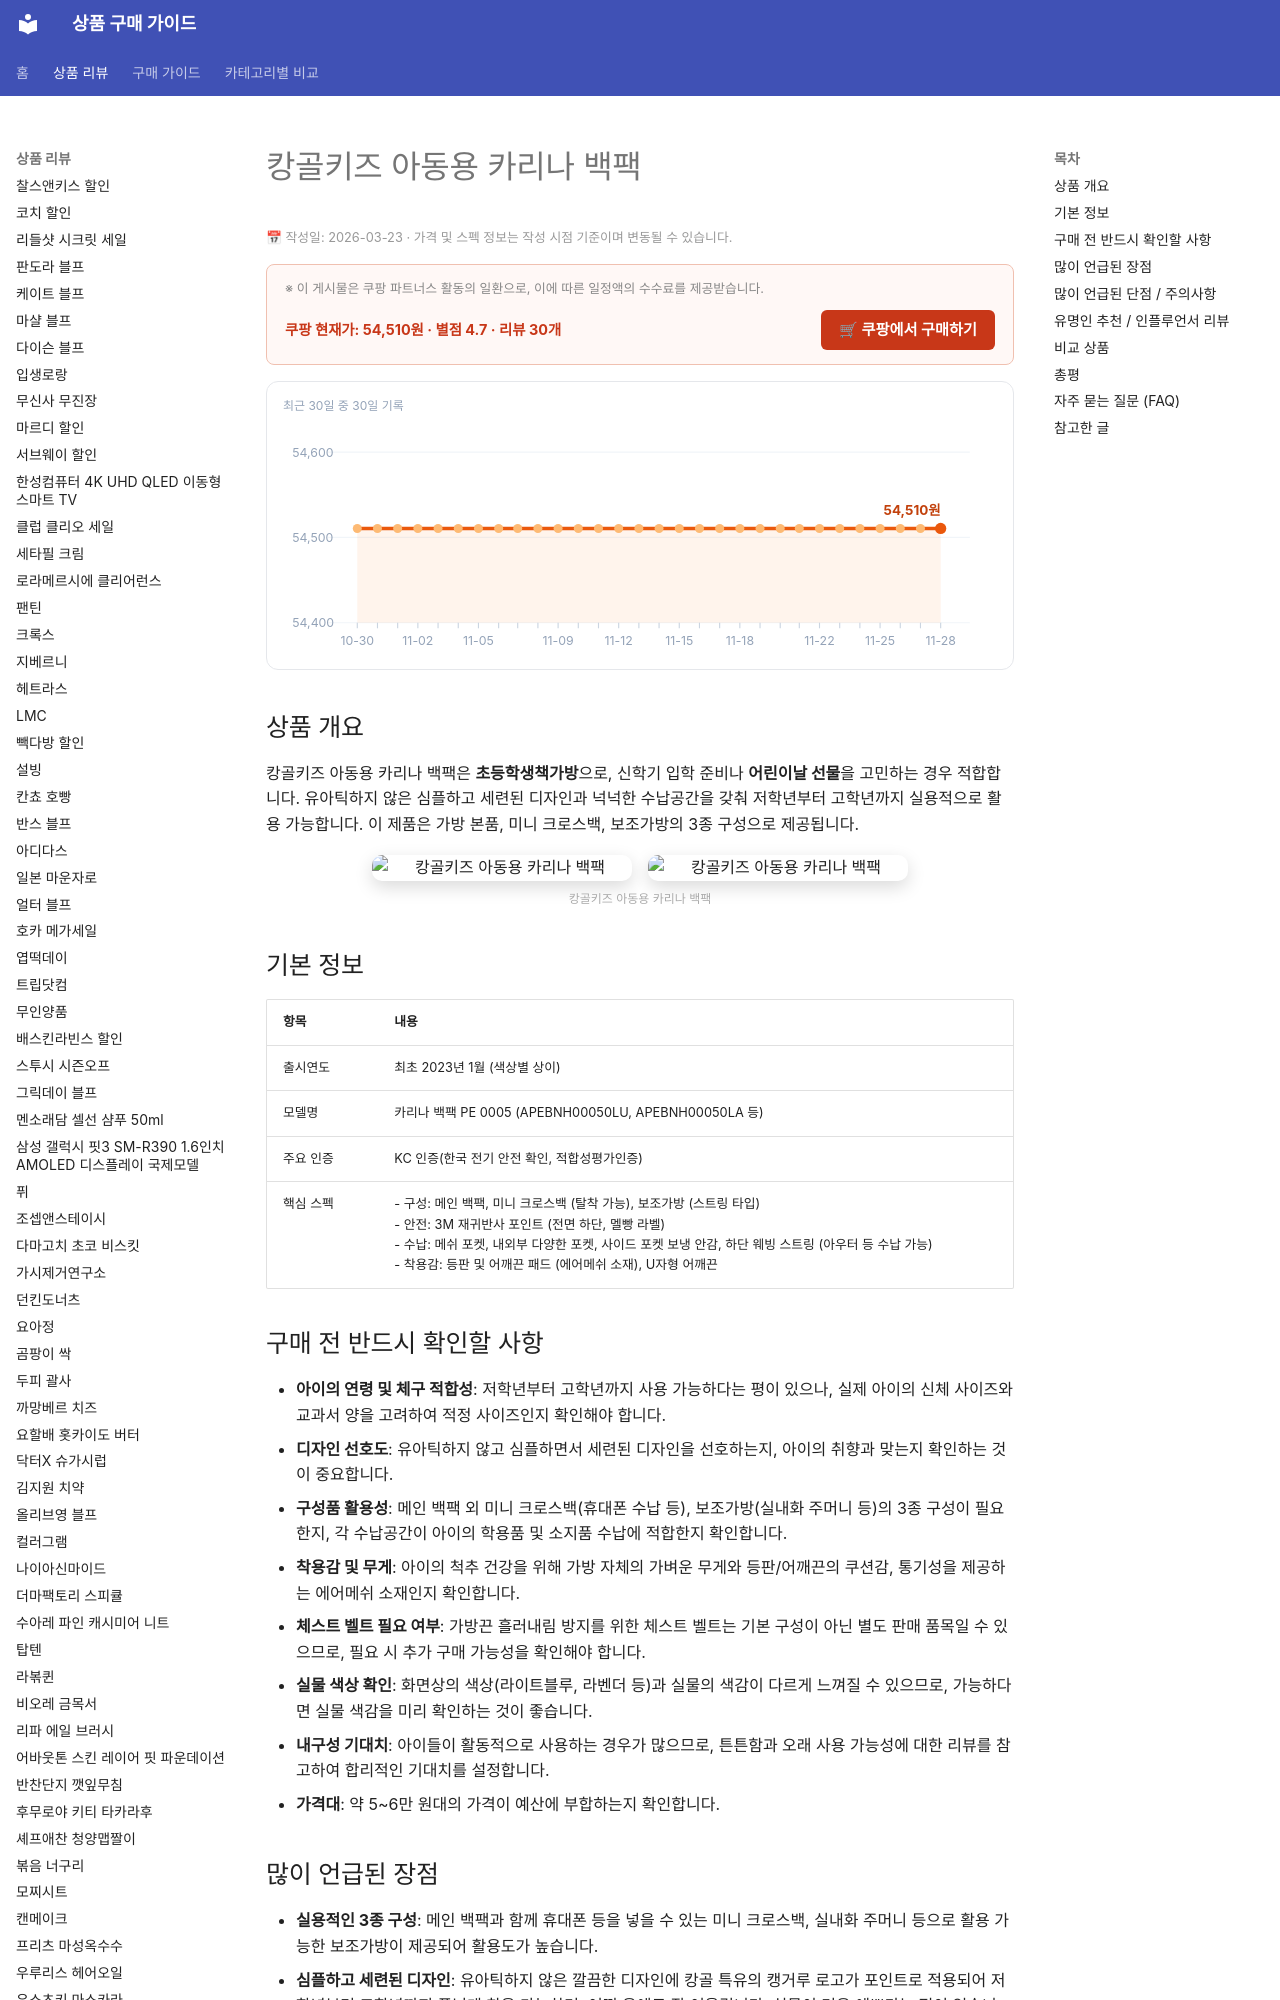

repository: buysense/product-research-wiki · page: products/캉골키즈-아동용-카리나-백팩/index.html · generator: mkdocs

---
image: https://thumbnail.coupangcdn.com/thumbnails/remote/492x492ex/image/retail/images/271646335826970-89388365-3a1a-4dc2-9278-7e3b4d170383.jpg
title: 캉골키즈 아동용 카리나 백팩 구매 가이드
date: 2026-03-23
description: 캉골키즈 아동용 카리나 백팩은 초등학생책가방으로, 신학기 입학 준비나 어린이날 선물을 고민하는 경우 적합합니다. 유아틱하지 않은 심플하고 세련된 디자인과 넉넉한 수납공간을 갖춰 저학년부터 고학년까지 실용적으로 활용 가능합니다. 이 제품은 가방 본...
contentUpdated: 2026-03-23
---
<!-- bs:jsonld -->
<script type="application/ld+json">
{
  "@context": "https://schema.org",
  "@type": "Product",
  "name": "캉골키즈-아동용-카리나-백팩",
  "offers": {
    "@type": "Offer",
    "priceCurrency": "KRW",
    "price": "54510",
    "url": "https://link.coupang.com/a/d9LLdT",
    "availability": "https://schema.org/InStock",
    "priceValidUntil": "2026-12-05"
  },
  "aggregateRating": {
    "@type": "AggregateRating",
    "ratingValue": 4.7,
    "reviewCount": 30,
    "bestRating": 5,
    "worstRating": 1
  }
}
</script>
